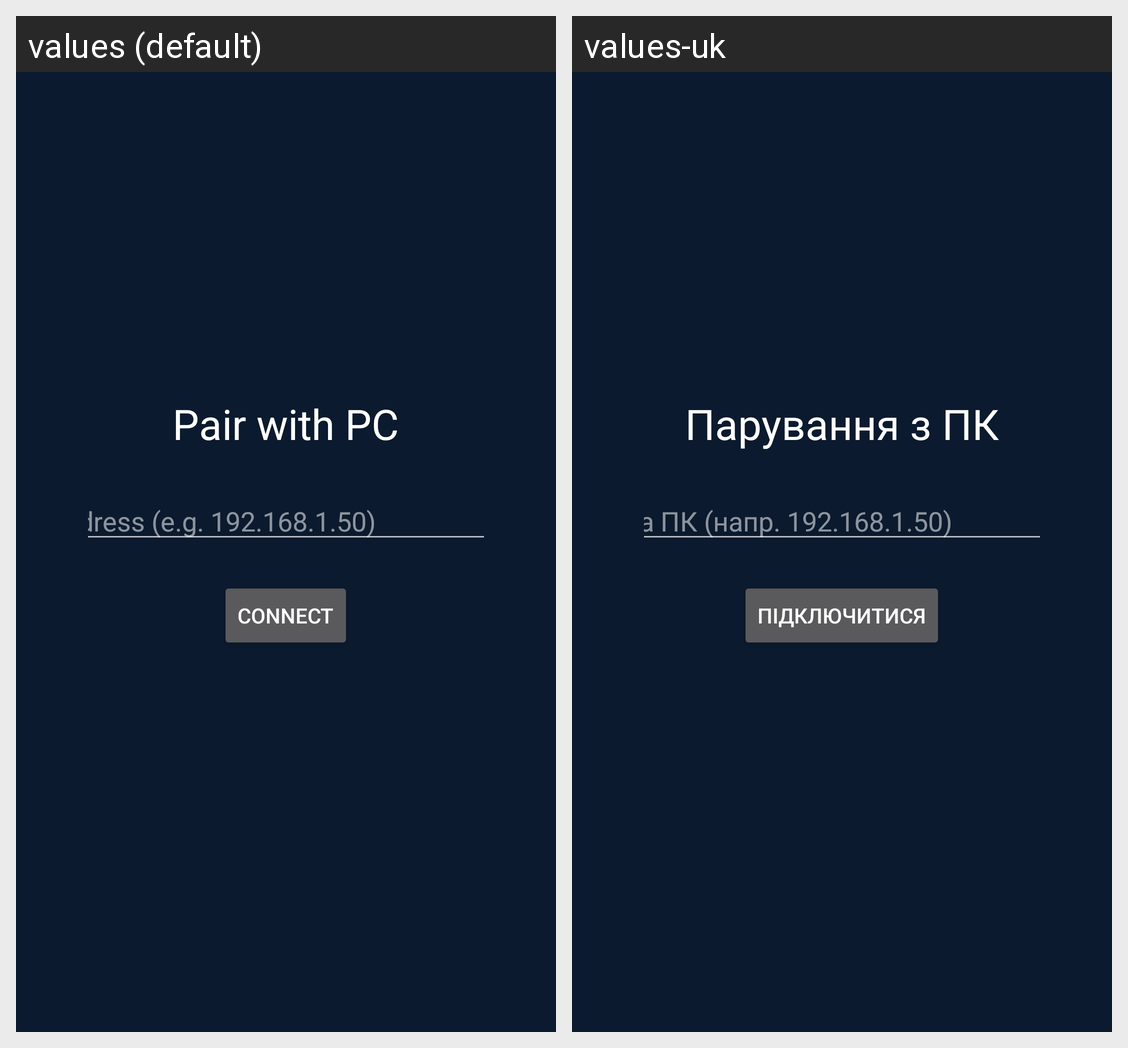

Strings drawn on this Android screen and how each of the app's shown locales translates them:
Android screen res/layout/activity_pair.xml rendered under 2 locales, left to right: values (default), values-uk. Device: Nexus 5 (rendered at 1080×1920; each locale shown at half size, 540×960, under a caption strip naming it); theme Theme.MoonlightWidget.Pair.
Strings drawn on this screen, with the default value and each locale's value (text and hints the layout hard-codes, and strings that could not be matched under every locale, appear in the picture but are not listed):

pair_title
  values: Pair with PC
  values-uk: Парування з ПК

pair_hint_host
  values: PC IP address (e.g. 192.168.1.50)
  values-uk: IP-адреса ПК (напр. 192.168.1.50)

pair_connect
  values: Connect
  values-uk: Підключитися
